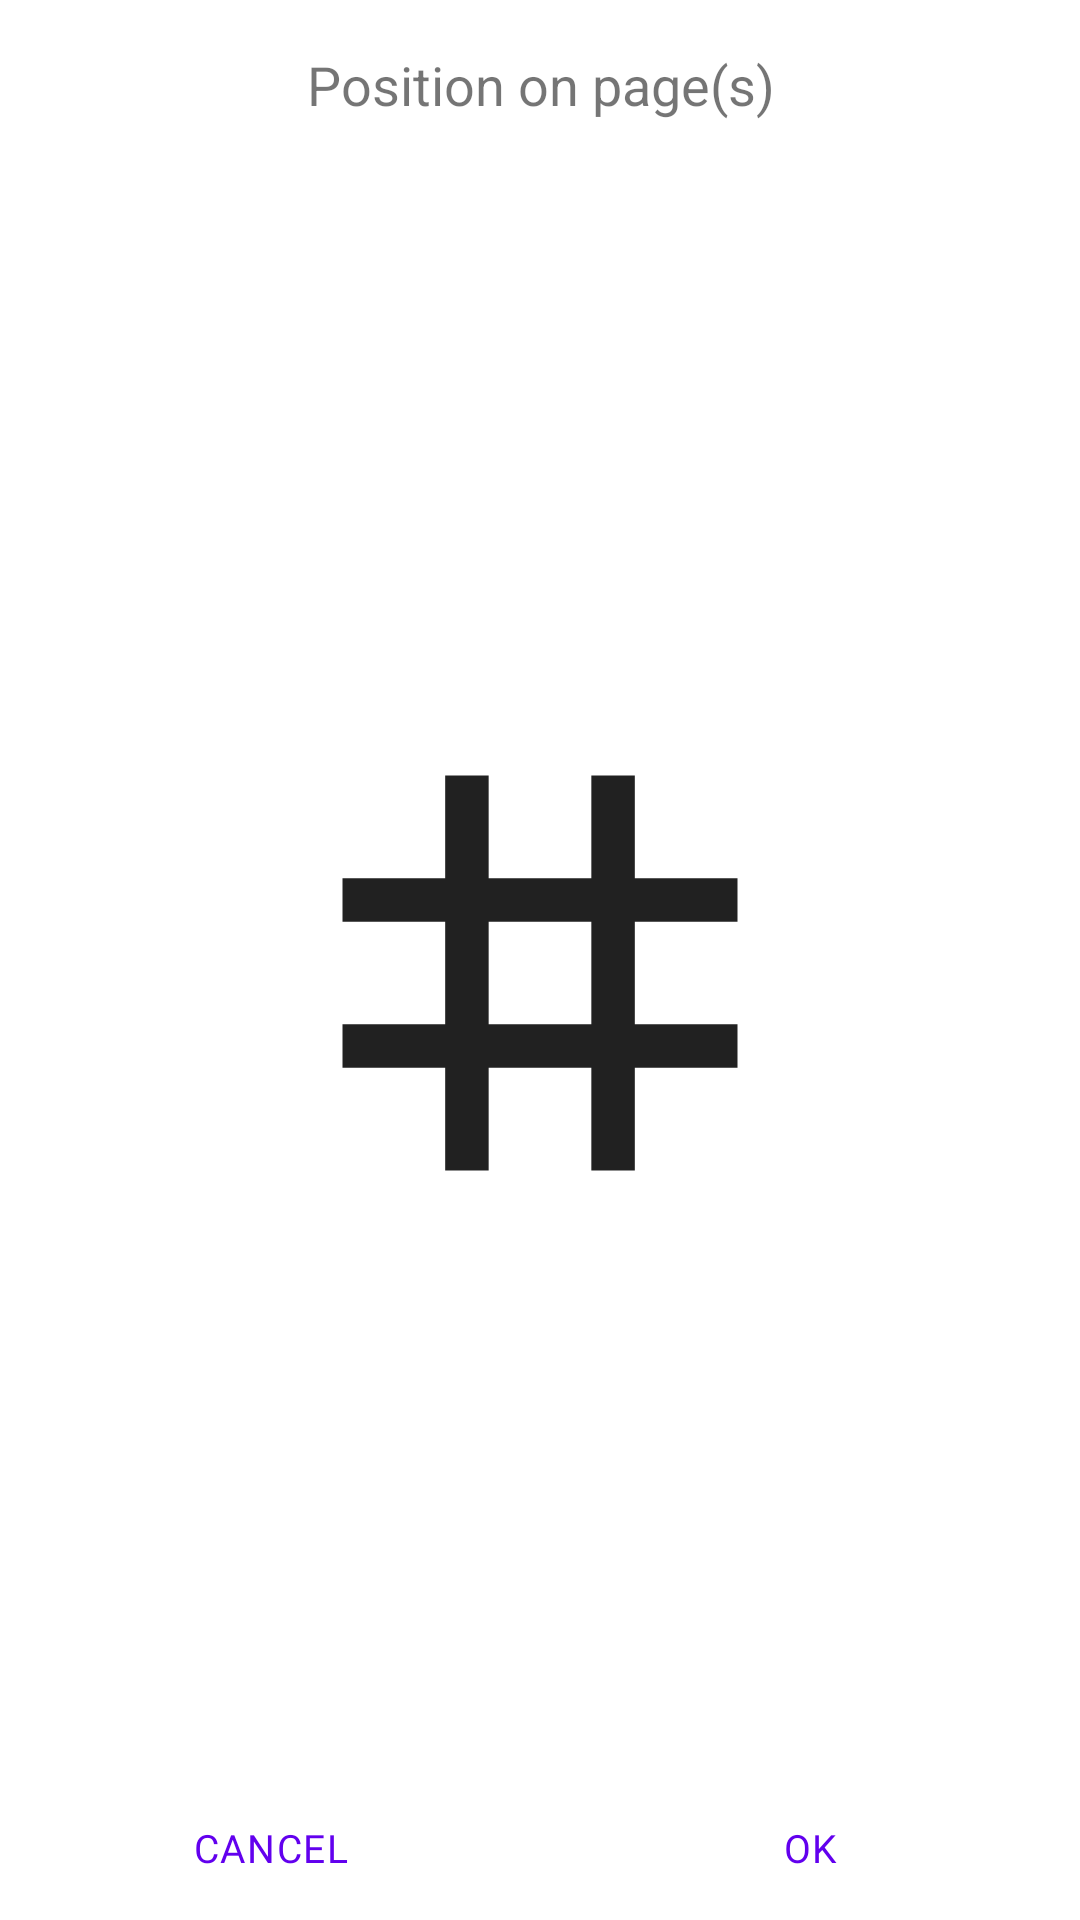

Layout XML and referenced resources for this Android screen:
<!-- AndroidManifest.xml: fallback theme Theme.MaterialComponents.DayNight.NoActionBar -->
<!-- res/layout/dialog_position_on_page.xml -->
<?xml version="1.0" encoding="utf-8"?>
<androidx.constraintlayout.widget.ConstraintLayout
    xmlns:android="http://schemas.android.com/apk/res/android"
    xmlns:app="http://schemas.android.com/apk/res-auto"
    xmlns:tools="http://schemas.android.com/tools"
    android:layout_width="match_parent"
    android:layout_height="wrap_content"
    tools:ignore="SpUsage, RtlHardcoded">

    <com.google.android.material.textview.MaterialTextView
        android:id="@+id/ponp_popup_title"
        android:text="@string/position_on_page"
        android:layout_width="0dp"
        android:layout_height="wrap_content"
        android:textAlignment="center"
        android:textSize="@dimen/dp_18"
        android:textColor="@color/signature_chooser_title_text_color"
        android:layout_marginTop="@dimen/dp_16"
        app:layout_constraintTop_toTopOf="parent"
        app:layout_constraintLeft_toLeftOf="parent"
        app:layout_constraintRight_toRightOf="parent" />

    <androidx.core.widget.NestedScrollView
        android:id="@+id/ponp_root_scroll"
        android:layout_width="match_parent"
        android:layout_height="wrap_content"
        android:layout_marginTop="@dimen/dp_16"
        android:fillViewport="true"
        app:layout_constrainedHeight="true"
        app:layout_constraintTop_toBottomOf="@id/ponp_popup_title"
        app:layout_constraintLeft_toLeftOf="parent"
        app:layout_constraintRight_toRightOf="parent"
        app:layout_constraintBottom_toTopOf="@id/ponp_bottom_panel">

        <androidx.constraintlayout.widget.ConstraintLayout
            android:layout_width="wrap_content"
            android:layout_height="wrap_content"
            android:layout_gravity="center_horizontal">

            <androidx.appcompat.widget.AppCompatImageView
                android:id="@+id/ponp_grid"
                android:layout_width="@dimen/dp_158"
                android:layout_height="@dimen/dp_158"
                android:scaleType="fitCenter"
                android:contentDescription="@null"
                app:srcCompat="@drawable/ic_position_00_24"
                app:tintMode="src_in"
                app:tint="?android:attr/textColorPrimary"
                app:layout_constraintLeft_toLeftOf="parent"
                app:layout_constraintRight_toRightOf="parent"
                app:layout_constraintTop_toTopOf="parent"
                app:layout_constraintBottom_toBottomOf="parent" />

            <androidx.constraintlayout.widget.Guideline
                android:id="@+id/ponp_column_1"
                android:layout_width="wrap_content"
                android:layout_height="wrap_content"
                android:orientation="vertical"
                app:layout_constraintGuide_percent="0.3333" />

            <androidx.constraintlayout.widget.Guideline
                android:id="@+id/ponp_column_2"
                android:layout_width="wrap_content"
                android:layout_height="wrap_content"
                android:orientation="vertical"
                app:layout_constraintGuide_percent="0.6667" />

            <androidx.constraintlayout.widget.Guideline
                android:id="@+id/ponp_row_1"
                android:layout_width="wrap_content"
                android:layout_height="wrap_content"
                android:orientation="horizontal"
                app:layout_constraintGuide_percent="0.3333" />

            <androidx.constraintlayout.widget.Guideline
                android:id="@+id/ponp_row_2"
                android:layout_width="wrap_content"
                android:layout_height="wrap_content"
                android:orientation="horizontal"
                app:layout_constraintGuide_percent="0.6667" />

            <View
                android:id="@+id/ponp_cell_1"
                android:contentDescription="@string/position_top_left"
                android:layout_width="0dp"
                android:layout_height="0dp"
                android:clickable="true"
                android:focusable="true"
                app:layout_constraintLeft_toLeftOf="parent"
                app:layout_constraintRight_toLeftOf="@id/ponp_column_1"
                app:layout_constraintTop_toTopOf="parent"
                app:layout_constraintBottom_toTopOf="@id/ponp_row_1" />

            <View
                android:id="@+id/ponp_cell_2"
                android:contentDescription="@string/position_top_center"
                android:layout_width="0dp"
                android:layout_height="0dp"
                android:clickable="true"
                android:focusable="true"
                app:layout_constraintLeft_toLeftOf="@id/ponp_column_1"
                app:layout_constraintRight_toLeftOf="@id/ponp_column_2"
                app:layout_constraintTop_toTopOf="parent"
                app:layout_constraintBottom_toTopOf="@id/ponp_row_1" />

            <View
                android:id="@+id/ponp_cell_3"
                android:contentDescription="@string/position_top_right"
                android:layout_width="0dp"
                android:layout_height="0dp"
                android:clickable="true"
                android:focusable="true"
                app:layout_constraintLeft_toLeftOf="@id/ponp_column_2"
                app:layout_constraintRight_toRightOf="parent"
                app:layout_constraintTop_toTopOf="parent"
                app:layout_constraintBottom_toTopOf="@id/ponp_row_1" />

            <View
                android:id="@+id/ponp_cell_4"
                android:contentDescription="@string/position_middle_left"
                android:layout_width="0dp"
                android:layout_height="0dp"
                android:clickable="true"
                android:focusable="true"
                app:layout_constraintLeft_toLeftOf="parent"
                app:layout_constraintRight_toLeftOf="@id/ponp_column_1"
                app:layout_constraintTop_toTopOf="@id/ponp_row_1"
                app:layout_constraintBottom_toTopOf="@id/ponp_row_2" />

            <View
                android:id="@+id/ponp_cell_5"
                android:contentDescription="@string/position_center"
                android:layout_width="0dp"
                android:layout_height="0dp"
                android:clickable="true"
                android:focusable="true"
                app:layout_constraintLeft_toLeftOf="@id/ponp_column_1"
                app:layout_constraintRight_toLeftOf="@id/ponp_column_2"
                app:layout_constraintTop_toTopOf="@id/ponp_row_1"
                app:layout_constraintBottom_toTopOf="@id/ponp_row_2" />

            <View
                android:id="@+id/ponp_cell_6"
                android:contentDescription="@string/position_middle_right"
                android:layout_width="0dp"
                android:layout_height="0dp"
                android:clickable="true"
                android:focusable="true"
                app:layout_constraintLeft_toLeftOf="@id/ponp_column_2"
                app:layout_constraintRight_toRightOf="parent"
                app:layout_constraintTop_toTopOf="@id/ponp_row_1"
                app:layout_constraintBottom_toTopOf="@id/ponp_row_2" />

            <View
                android:id="@+id/ponp_cell_7"
                android:contentDescription="@string/position_bottom_left"
                android:layout_width="0dp"
                android:layout_height="0dp"
                android:clickable="true"
                android:focusable="true"
                app:layout_constraintLeft_toLeftOf="parent"
                app:layout_constraintRight_toLeftOf="@id/ponp_column_1"
                app:layout_constraintTop_toTopOf="@id/ponp_row_2"
                app:layout_constraintBottom_toBottomOf="parent" />

            <View
                android:id="@+id/ponp_cell_8"
                android:contentDescription="@string/position_bottom_center"
                android:layout_width="0dp"
                android:layout_height="0dp"
                android:clickable="true"
                android:focusable="true"
                app:layout_constraintLeft_toLeftOf="@id/ponp_column_1"
                app:layout_constraintRight_toLeftOf="@id/ponp_column_2"
                app:layout_constraintTop_toTopOf="@id/ponp_row_2"
                app:layout_constraintBottom_toBottomOf="parent" />

            <View
                android:id="@+id/ponp_cell_9"
                android:contentDescription="@string/position_bottom_right"
                android:layout_width="0dp"
                android:layout_height="0dp"
                android:clickable="true"
                android:focusable="true"
                app:layout_constraintLeft_toLeftOf="@id/ponp_column_2"
                app:layout_constraintRight_toRightOf="parent"
                app:layout_constraintTop_toTopOf="@id/ponp_row_2"
                app:layout_constraintBottom_toBottomOf="parent" />
        </androidx.constraintlayout.widget.ConstraintLayout>
    </androidx.core.widget.NestedScrollView>

    <LinearLayout
        android:id="@+id/ponp_bottom_panel"
        android:layout_width="0dp"
        android:layout_height="wrap_content"
        android:gravity="center"
        android:orientation="horizontal"
        app:layout_constraintLeft_toLeftOf="parent"
        app:layout_constraintRight_toRightOf="parent"
        app:layout_constraintBottom_toBottomOf="parent">

        <com.google.android.material.button.MaterialButton
            android:id="@+id/ponp_btn_cancel"
            style="@style/ReePDF.TextButton"
            android:text="@string/cancel_text"
            android:layout_width="0dp"
            android:layout_height="wrap_content"
            android:layout_weight="1" />

        <com.google.android.material.button.MaterialButton
            android:id="@+id/ponp_btn_ok"
            style="@style/ReePDF.TextButton"
            android:text="@string/ok_text"
            android:layout_width="0dp"
            android:layout_height="wrap_content"
            android:layout_weight="1" />
    </LinearLayout>
</androidx.constraintlayout.widget.ConstraintLayout>
<!-- resources referenced by this layout -->
<resources>
  <dimen name="dp_158">158dp</dimen>
  <dimen name="dp_16">16dp</dimen>
  <dimen name="dp_18">18dp</dimen>
  <!-- drawable ic_position_00_24 (drawable) -->
  <vector xmlns:android="http://schemas.android.com/apk/res/android"
      android:width="24dp"
      android:height="24dp"
      android:viewportWidth="2400000"
      android:viewportHeight="2400000">
    <path
        android:pathData="M719925,200000L719925,719925L200000,719925L200000,940043L719925,940043L719925,1459968L200000,1459968L200000,1680085L719925,1680085L719925,2200010L940043,2200010L940043,1680085L1459968,1680085L1459968,2200010L1680085,2200010L1680085,1680085L2200010,1680085L2200010,1459968L1680085,1459968L1680085,940043L2200010,940043L2200010,719925L1680085,719925L1680085,200000L1459968,200000L1459968,719925L940043,719925L940043,200000L719925,200000ZM940043,940050L1459968,940050L1459968,1459975L940043,1459975L940043,940050Z"
        android:fillColor="#ffffff"/>
  </vector>
  <string name="cancel_text" tools:ignore="ButtonCase">CANCEL</string>
  <string name="ok_text">OK</string>
  <string name="position_bottom_center">Bottom center</string>
  <string name="position_bottom_left">Bottom left</string>
  <string name="position_bottom_right">Bottom right</string>
  <string name="position_center">Center</string>
  <string name="position_middle_left">Middle left</string>
  <string name="position_middle_right">Middle right</string>
  <string name="position_on_page">Position on page(s)</string>
  <string name="position_top_center">Top center</string>
  <string name="position_top_left">Top left</string>
  <string name="position_top_right">Top right</string>
  <style name="ReePDF.TextButton" parent="Widget.Material3.Button.TextButton">
          <item name="android:textColor">@color/material_textbutton_text_color</item>
          <item name="android:gravity">center</item>
          <item name="rippleColor">@color/material_textbutton_ripple_color</item>
          <item name="textAllCaps">false</item>
          <item name="cornerRadius">@dimen/dp_4</item>
  
          <item name="android:textAppearance">@style/TextAppearance.ReePDF.Button.NoScale</item>
      </style>
  <dimen name="dp_4">4dp</dimen>
  <style name="TextAppearance.ReePDF.Button.NoScale" parent="TextAppearance.Material3.LabelMedium">
          <item name="android:textSize">@dimen/dp_13</item>
          <item name="lineHeight">@dimen/dp_17</item>
          <item name="fontFamily">@font/roboto</item>
          <item name="android:fontFamily">@font/roboto</item>
      </style>
  <dimen name="dp_13">13dp</dimen>
  <dimen name="dp_17">17dp</dimen>
</resources>
